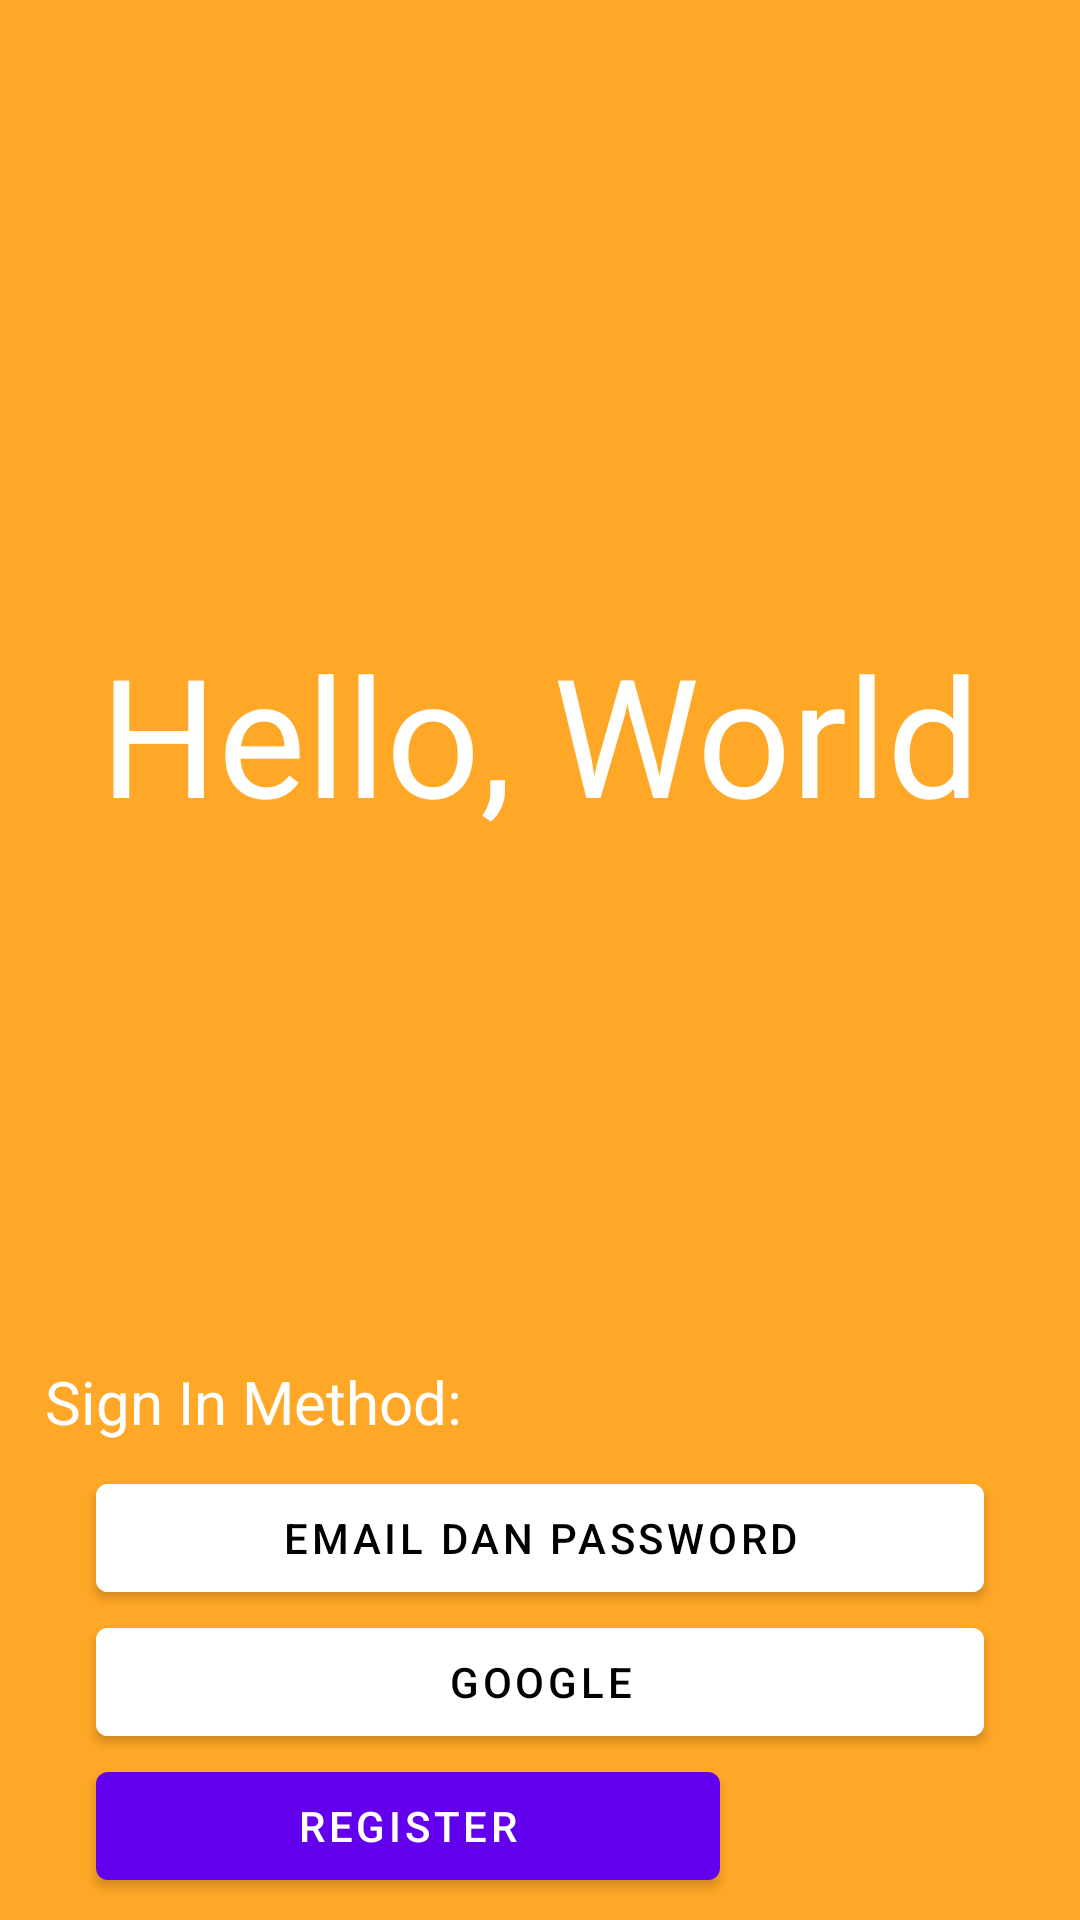

Produce the Android XML layout that renders to this screen, including the resource entries it uses.
<!-- AndroidManifest.xml: application theme Theme.Mobile_Postagram -->
<!-- res/layout/fragment_login.xml -->
<?xml version="1.0" encoding="utf-8"?>
<androidx.constraintlayout.widget.ConstraintLayout xmlns:android="http://schemas.android.com/apk/res/android"
    xmlns:app="http://schemas.android.com/apk/res-auto"
    xmlns:tools="http://schemas.android.com/tools"
    android:layout_width="match_parent"
    android:layout_height="match_parent"
    android:background="#FFA726"
    tools:context=".auth.LoginFragment">

    <TextView
        android:id="@+id/textView"
        android:layout_width="wrap_content"
        android:layout_height="wrap_content"
        android:text="Hello, World"
        android:textColor="@color/white"
        android:textSize="55sp"
        app:layout_constraintBottom_toTopOf="@+id/btnLoginEmail"
        app:layout_constraintEnd_toEndOf="parent"
        app:layout_constraintStart_toStartOf="parent"
        app:layout_constraintTop_toTopOf="parent" />

    <TextView
        android:id="@+id/textView2"
        android:layout_width="match_parent"
        android:layout_height="wrap_content"
        android:layout_marginHorizontal="15dp"
        android:layout_marginBottom="8dp"
        android:text="Sign In Method:"
        android:textColor="@color/white"
        android:textSize="20sp"
        app:layout_constraintBottom_toBottomOf="parent"
        app:layout_constraintEnd_toEndOf="parent"
        app:layout_constraintStart_toStartOf="parent"
        app:layout_constraintTop_toTopOf="parent"
        app:layout_constraintVertical_bias="0.75" />


    <com.google.android.material.button.MaterialButton
        android:id="@+id/btnLoginGoogle"
        android:layout_width="match_parent"
        android:layout_height="wrap_content"
        android:layout_marginStart="32dp"
        android:layout_marginEnd="32dp"
        android:backgroundTint="#fff"
        android:text="Google"
        android:textColor="#000"

        app:icon="@drawable/googleg_standard_color_18"
        app:iconTint="@null"
        app:layout_constraintEnd_toEndOf="parent"
        app:layout_constraintStart_toStartOf="parent"
        app:layout_constraintTop_toBottomOf="@+id/btnLoginEmail" />

    <com.google.android.material.button.MaterialButton
        android:id="@+id/btnLoginEmail"
        android:layout_width="match_parent"
        android:layout_height="wrap_content"
        android:layout_marginStart="32dp"
        android:layout_marginTop="8dp"
        android:layout_marginEnd="32dp"
        android:backgroundTint="#fff"
        android:text="Email Dan Password"
        android:textColor="#000"
        app:icon="@drawable/ic_baseline_email_24_black"
        app:iconTint="@color/black"
        app:layout_constraintEnd_toStartOf="@id/btnLoginGoogle"
        app:layout_constraintHorizontal_bias="0.0"
        app:layout_constraintStart_toStartOf="parent"
        app:layout_constraintTop_toBottomOf="@+id/textView2" />

    <com.google.android.material.button.MaterialButton
        android:id="@+id/btnRegister"
        android:layout_width="match_parent"
        android:layout_height="wrap_content"
        android:layout_marginStart="32dp"
        android:layout_marginEnd="120dp"
        android:layout_marginBottom="8dp"
        android:text="Register"
        app:layout_constraintBottom_toBottomOf="parent"
        app:layout_constraintEnd_toEndOf="@+id/btnLoginGoogle"
        app:layout_constraintStart_toStartOf="@+id/btnLoginGoogle"
        app:layout_constraintTop_toBottomOf="@+id/btnLoginGoogle"
        app:layout_constraintVertical_bias="0.0" />

</androidx.constraintlayout.widget.ConstraintLayout>
<!-- resources referenced by this layout -->
<resources>
  <color name="black">#FF000000</color>
  <color name="white">#FFFFFFFF</color>
  <style name="Theme.Mobile_Postagram" parent="Theme.MaterialComponents.DayNight.NoActionBar">
          
          <item name="colorPrimary">@color/purple_500</item>
          <item name="colorPrimaryVariant">@color/purple_700</item>
          <item name="colorOnPrimary">@color/white</item>
          
          <item name="colorSecondary">@color/teal_200</item>
          <item name="colorSecondaryVariant">@color/teal_700</item>
          <item name="colorOnSecondary">@color/black</item>
          
          <item name="android:statusBarColor" tools:targetApi="l">?attr/colorPrimaryVariant</item>
          
      </style>
  <color name="purple_500">#FF6200EE</color>
  <color name="purple_700">#FF3700B3</color>
  <color name="teal_200">#FF03DAC5</color>
  <color name="teal_700">#FF018786</color>
</resources>
